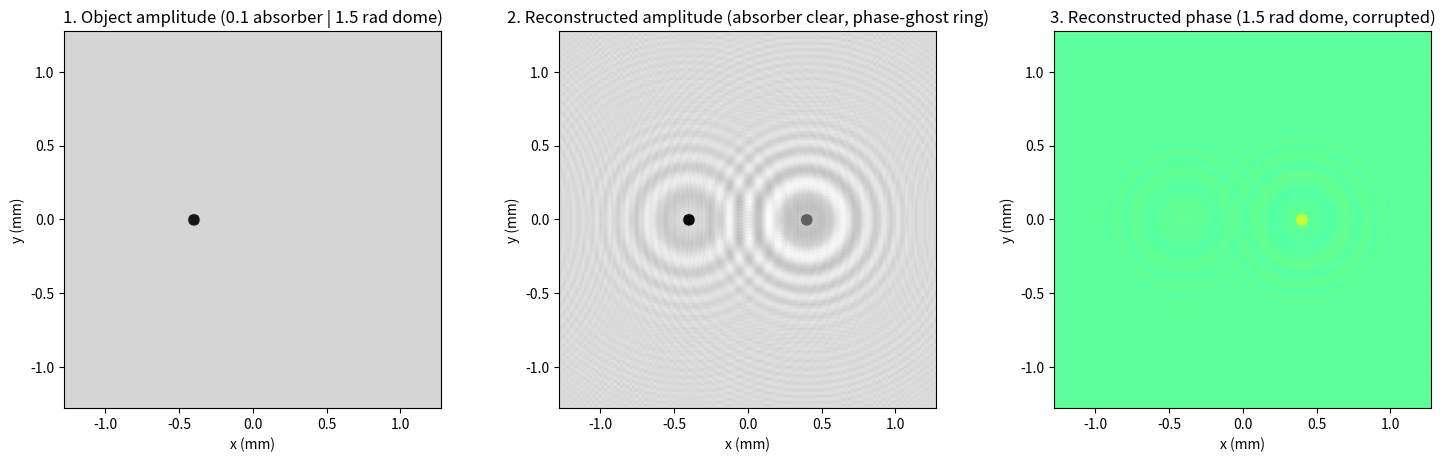

This figure's Python source:
# ===== 拓展实战（编者，原书无）· 同轴数字全息下 振幅物体 vs 相位物体 的成像对比 =====
# 改编自你已有的 Amplitude_and_Phase_Object.m / 相位物体和振幅物体.py（规范化重写，去 OpenCV 依赖）：
#   左：纯振幅粒子（强吸收 0.1，无相位）；右：纯相位粒子（无吸收，相位延迟 1.5 rad）
#   -> 角谱正向传播 5 cm 生成同轴全息图 -> 相机面取强度 -> sqrt 强度当复振幅估计 -> 反向传播重建。
#
# 与 4.1 节的关系（为什么扫描全息显微重要）：
# - 生物样品多为"相位物体"：几乎不吸收，只推迟相位——普通强度成像里近乎透明（本跑振幅通道
#   的相位粒子对比度只有 ~x%），重建振幅图里相位粒子只剩一圈"幽灵环"（孪生像干涉纹）。
# - 相位信息藏在同轴干涉条纹里：sqrt 强度 + 反向传播只能部分恢复（相位穹顶被背景干涉压低）。
# - SHM（4.1）记录的电子全息图是复值的（ic/is 双通道可合成复全息图，ch3 式 3.5-5），
#   相位通道一就读出定量相位——这正是 ch5"相干模式/定量相位衬度"的入口。
#
# 严格书约定：前向变换 ifft2*N²（+j 指数）、逆变换 fft2/N²（-j 指数）——同 ch2/ch3。
#
# MATLAB / Python 差异提示：
# 1) MATLAB 版连通用 regionprops 定位；此处用阈值 + 质心公式（numpy 足够）。
# 2) imshow/imagesc 坐标原点差异同前几章：plt.imshow 加 origin='lower'。

import sys
import numpy as np
import matplotlib.pyplot as plt

if hasattr(sys.stdout, 'reconfigure'):
    sys.stdout.reconfigure(encoding='utf-8')

# ----- 1. 参数与物体 -----
N = 512
lam = 532e-9
dx = 5e-6
L = N * dx
z_prop = 0.05
k0 = 2 * np.pi / lam
x = (np.arange(N) - N // 2) * dx
X, Y = np.meshgrid(x, x)

U_obj = np.ones((N, N), dtype=complex)
radius = 40e-6                                       # 粒子半径 40 µm
mask_amp = ((X + 0.4e-3)**2 + Y**2) <= radius**2     # 左：纯振幅（强吸收、无相位）
U_obj[mask_amp] = 0.1                                 # 振幅透过率 0.1（原 MATLAB 版为 0.1，旧 .py 为 0，统一取 0.1）
mask_ph = ((X - 0.4e-3)**2 + Y**2) <= radius**2      # 右：纯相位（无吸收、延迟 1.5 rad）
U_obj[mask_ph] = np.exp(1j * 1.5)

# ----- 2. 书式傅里叶协议 + 角谱正/反向传播 -----
def ft2_book(U):
    return np.fft.fftshift(np.fft.ifft2(np.fft.ifftshift(U))) * N**2

def ift2_book(A):
    return np.fft.fftshift(np.fft.fft2(np.fft.ifftshift(A))) / N**2

df = 1 / L
fx = (np.arange(N) - N // 2) * df
FY, FX = np.meshgrid(fx, fx)
KX, KY = 2 * np.pi * FX, 2 * np.pi * FY
root = 1 - (KX**2 + KY**2) / k0**2
root[root < 0] = 0                                   # 滤除消逝波
H_fwd = np.exp(-1j * k0 * z_prop * np.sqrt(root))
H_bwd = np.exp(+1j * k0 * z_prop * np.sqrt(root))    # 反向传播：z 取 -z_prop

U_det = ift2_book(ft2_book(U_obj) * H_fwd)           # 传播到相机面
I_holo = np.abs(U_det)**2                            # 相机只记强度
U_rec = ift2_book(ft2_book(np.sqrt(I_holo)) * H_bwd) # sqrt 强度当复振幅估计，反向传播

# ----- 3. 定量对比：振幅通道里"看得见"谁？相位通道里"读得出"谁？ -----
amp = np.abs(U_rec)
ph = np.angle(U_rec)
bg = amp[(X**2 + Y**2) > (1.0e-3)**2].mean()         # 远场背景振幅
c_amp_obj = (bg - amp[mask_amp].mean()) / bg         # 振幅粒子在重建振幅中的对比度
c_ph_obj = abs(amp[mask_ph].mean() - bg) / bg        # 相位粒子在重建振幅中的对比度
ph_dome = np.angle(np.mean(U_rec[mask_ph]))          # 相位粒子中心读出的相位

print('--- 重建通道对比（同轴 sqrt 强度重建） ---')
print(f'振幅粒子（透过率 0.1）：重建振幅对比度 = {c_amp_obj:.3f}（清晰黑盘，形貌真实）')
print(f'相位粒子（延迟 1.5 rad，零吸收）：重建振幅对比度 = {c_ph_obj:.3f}'
      '（全部来自幽灵环干涉伪影，不是形貌）')
print(f'相位通道在相位粒子中心读出 = {ph_dome:.3f} rad（真值 1.5，被背景干涉压低、非线性）')
print('结论：振幅通道会误导（伪影像形貌）、相位通道读数失真 -> 定量相位成像'
      '必须走复全息图路线（OSH 的 ic/is 双通道，或 ch5 相干模式）')

# ----- 4. 可视化 -----
fig, ax = plt.subplots(1, 3, figsize=(15, 4.6))
ext = [x[0] * 1e3, x[-1] * 1e3, x[0] * 1e3, x[-1] * 1e3]
ax[0].imshow(np.abs(U_obj), extent=ext, cmap='gray', vmin=0, vmax=1.2)
ax[0].set_title('1. Object amplitude (0.1 absorber | 1.5 rad dome)')
ax[1].imshow(amp, extent=ext, cmap='gray')
ax[1].set_title('2. Reconstructed amplitude (absorber clear, phase-ghost ring)')
ax[2].imshow(ph, extent=ext, cmap='jet', vmin=-np.pi, vmax=np.pi)
ax[2].set_title('3. Reconstructed phase (1.5 rad dome, corrupted)')
for a in ax.flat:
    a.set_xlabel('x (mm)'); a.set_ylabel('y (mm)')
plt.tight_layout()
plt.savefig('sim-amplitude-phase.png', dpi=150, bbox_inches='tight')
plt.show()
